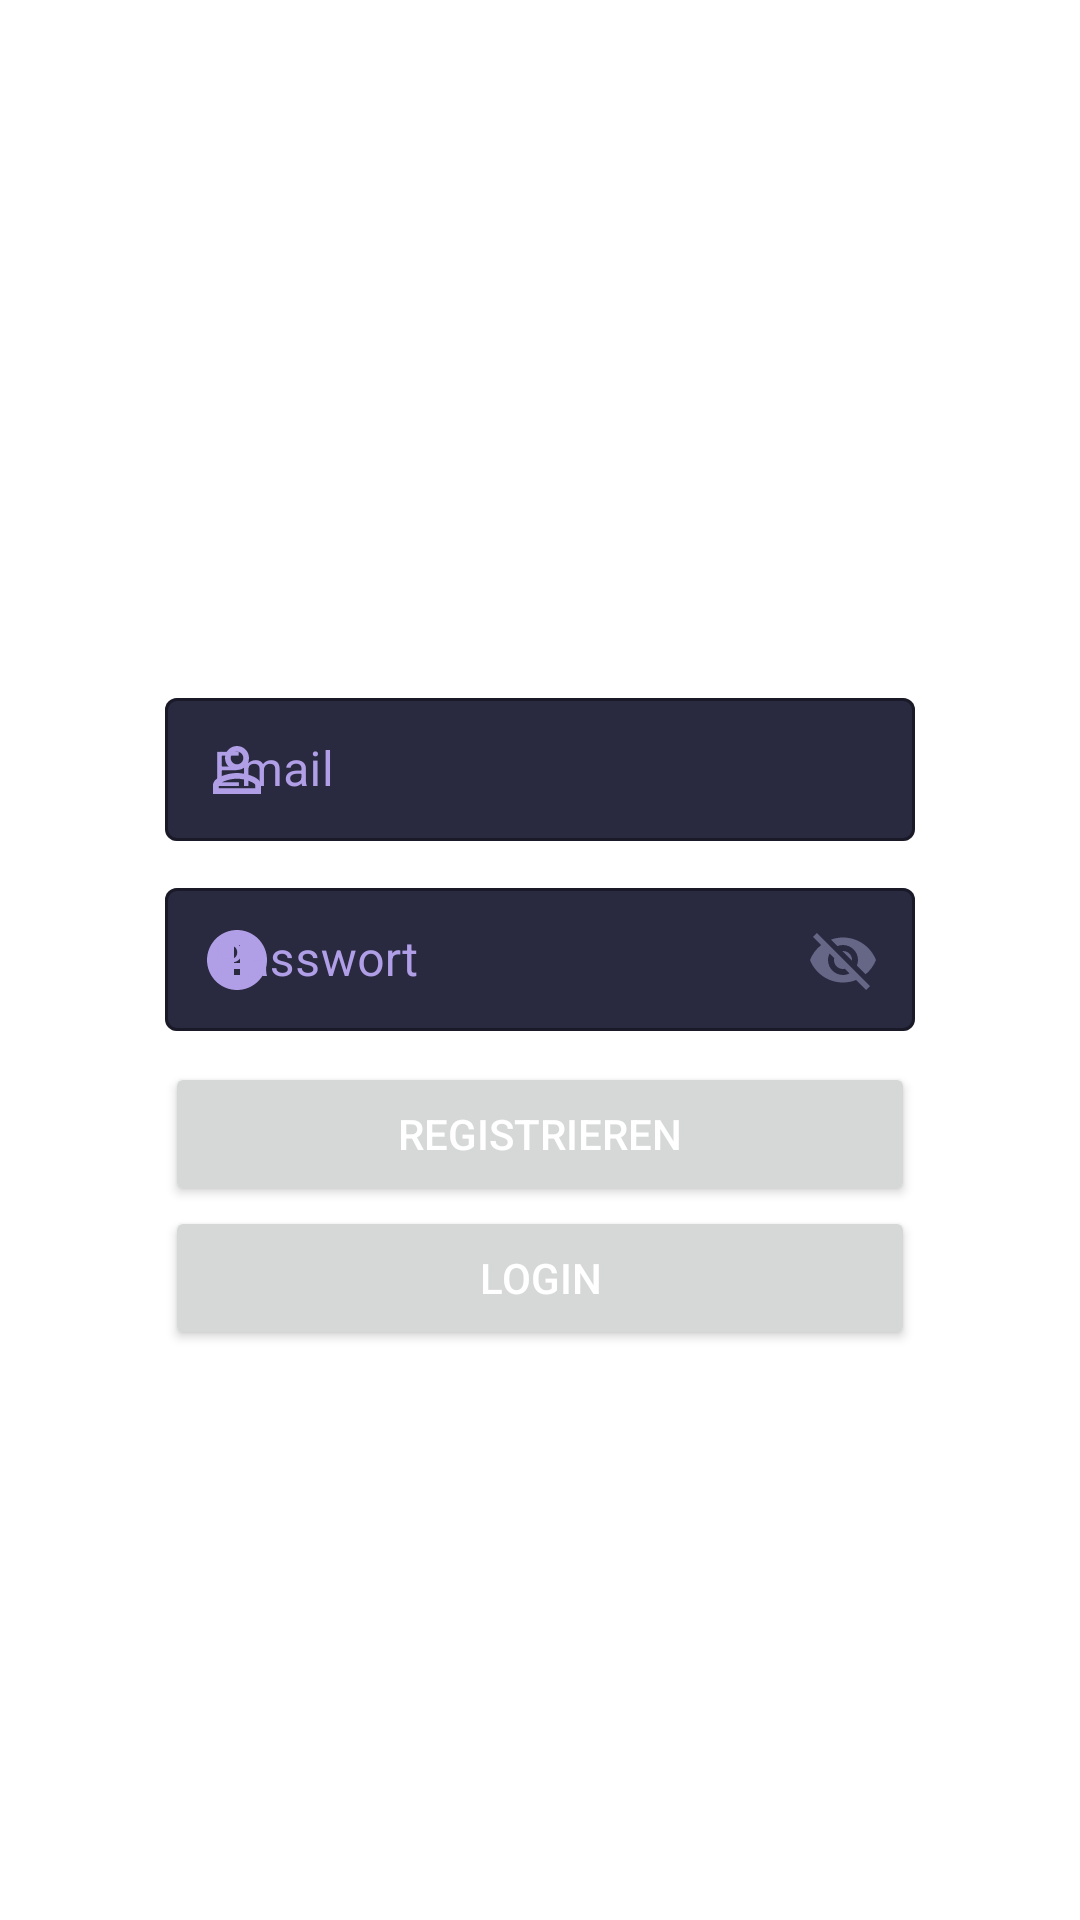

This screen was rendered from an Android layout file. Write that file and the resources it references.
<!-- AndroidManifest.xml: application theme Theme.Flipsen -->
<!-- res/layout/fragment_register.xml -->
<?xml version="1.0" encoding="utf-8"?>
<androidx.constraintlayout.widget.ConstraintLayout xmlns:android="http://schemas.android.com/apk/res/android"
    xmlns:app="http://schemas.android.com/apk/res-auto"
    xmlns:tools="http://schemas.android.com/tools"
    android:layout_width="match_parent"
    android:layout_height="match_parent">

    <LinearLayout
        android:layout_width="250dp"
        android:layout_height="wrap_content"
        android:layout_centerHorizontal="true"
        android:layout_centerVertical="true"
        android:orientation="vertical"
        app:layout_constraintBottom_toBottomOf="parent"
        app:layout_constraintLeft_toLeftOf="parent"
        app:layout_constraintRight_toRightOf="parent"
        app:layout_constraintTop_toTopOf="parent"
        tools:ignore="UselessParent">

        <TextView
            android:id="@+id/text_view_register"
            android:layout_width="match_parent"
            android:layout_height="match_parent"
            android:layout_marginBottom="10dp"
            android:text="@string/register"
            android:textColor="@color/white"
            android:textSize="20sp" />

        <com.google.android.material.textfield.TextInputLayout
            android:id="@+id/til_register_account_name"
            style="@style/Widget.MaterialComponents.TextInputLayout.OutlinedBox.Dense"
            android:layout_width="match_parent"
            android:layout_height="wrap_content"
            android:layout_marginBottom="10dp"
            android:hint="@string/register_accountname"
            android:textColorHint="@color/primary_800"
            app:boxBackgroundColor="@color/neutral_500"
            app:startIconDrawable="@drawable/ic_baseline_person_outline_24"
            app:startIconTint="@color/primary_800">

            <com.google.android.material.textfield.TextInputEditText
                android:id="@+id/tiet_register_account_name"
                android:layout_width="match_parent"
                android:layout_height="wrap_content"
                android:inputType="text"
                android:textColor="@color/white" />
        </com.google.android.material.textfield.TextInputLayout>

        <com.google.android.material.textfield.TextInputLayout
            android:id="@+id/til_register_master_password"
            style="@style/Widget.MaterialComponents.TextInputLayout.OutlinedBox.Dense"
            android:layout_width="match_parent"
            android:layout_height="wrap_content"
            android:layout_marginBottom="10dp"
            android:hint="@string/password"
            android:textColorHint="@color/primary_800"
            app:boxBackgroundColor="@color/neutral_500"
            app:endIconMode="password_toggle"
            app:endIconTint="@color/neutral_200"
            app:startIconDrawable="@drawable/ic_outline_error_24"
            app:startIconTint="@color/primary_800">

            <com.google.android.material.textfield.TextInputEditText
                android:id="@+id/tiet_register_master_password"
                android:layout_width="match_parent"
                android:layout_height="wrap_content"
                android:inputType="text"
                android:textColor="@color/white" />
        </com.google.android.material.textfield.TextInputLayout>

        <Button
            android:id="@+id/button_register"
            android:layout_width="match_parent"
            android:layout_height="wrap_content"
            android:layout_gravity="center"
            android:text="@string/register"
            android:textColor="@color/white" />

        <Button
            android:id="@+id/switch_to_login_btn"
            android:layout_width="match_parent"
            android:layout_height="0dp"
            android:layout_weight="1"
            android:text="@string/login"
            app:layout_constraintTop_toTopOf="parent"
            android:textColor="@color/white"/>

    </LinearLayout>


</androidx.constraintlayout.widget.ConstraintLayout>
<!-- resources referenced by this layout -->
<resources>
  <color name="neutral_200">#666687</color>
  <color name="neutral_500">#292940</color>
  <color name="primary_800">#b09ee6</color>
  <color name="white">#FFFFFFFF</color>
  <!-- drawable ic_baseline_person_outline_24 (drawable) -->
  <vector android:height="24dp" android:tint="@color/primary_800"
      android:viewportHeight="24" android:viewportWidth="24"
      android:width="24dp" xmlns:android="http://schemas.android.com/apk/res/android">
      <path android:fillColor="@android:color/white" android:pathData="M12,5.9c1.16,0 2.1,0.94 2.1,2.1s-0.94,2.1 -2.1,2.1S9.9,9.16 9.9,8s0.94,-2.1 2.1,-2.1m0,9c2.97,0 6.1,1.46 6.1,2.1v1.1L5.9,18.1L5.9,17c0,-0.64 3.13,-2.1 6.1,-2.1M12,4C9.79,4 8,5.79 8,8s1.79,4 4,4 4,-1.79 4,-4 -1.79,-4 -4,-4zM12,13c-2.67,0 -8,1.34 -8,4v3h16v-3c0,-2.66 -5.33,-4 -8,-4z"/>
  </vector>
  <!-- drawable ic_outline_error_24 (drawable) -->
  <vector android:height="24dp" android:tint="@color/primary_800"
      android:viewportHeight="24" android:viewportWidth="24"
      android:width="24dp" xmlns:android="http://schemas.android.com/apk/res/android">
      <path android:fillColor="@android:color/white" android:pathData="M12,2C6.48,2 2,6.48 2,12s4.48,10 10,10 10,-4.48 10,-10S17.52,2 12,2zM13,17h-2v-2h2v2zM13,13h-2L11,7h2v6z"/>
  </vector>
  <string name="login">Login</string>
  <string name="password">Passwort</string>
  <string name="register">Registrieren</string>
  <string name="register_accountname">Email</string>
  <style name="Theme.Flipsen" parent="Theme.MaterialComponents.DayNight.DarkActionBar">
          
          <item name="colorPrimary">@color/purple_500</item>
          <item name="colorPrimaryVariant">@color/purple_700</item>
          <item name="colorOnPrimary">@color/white</item>
          
          <item name="colorSecondary">@color/teal_200</item>
          <item name="colorSecondaryVariant">@color/teal_700</item>
          <item name="colorOnSecondary">@color/black</item>
          
          <item name="android:statusBarColor" tools:targetApi="l">?attr/colorPrimaryVariant</item>
          
      </style>
  <color name="black">#FF000000</color>
  <!-- not gathered from this repository: default colours our renderer supplied (Android Studio template values) -->
  <color name="purple_500">#FF6200EE</color>
  <color name="purple_700">#FF3700B3</color>
  <color name="teal_200">#FF03DAC5</color>
  <color name="teal_700">#FF018786</color>
</resources>
